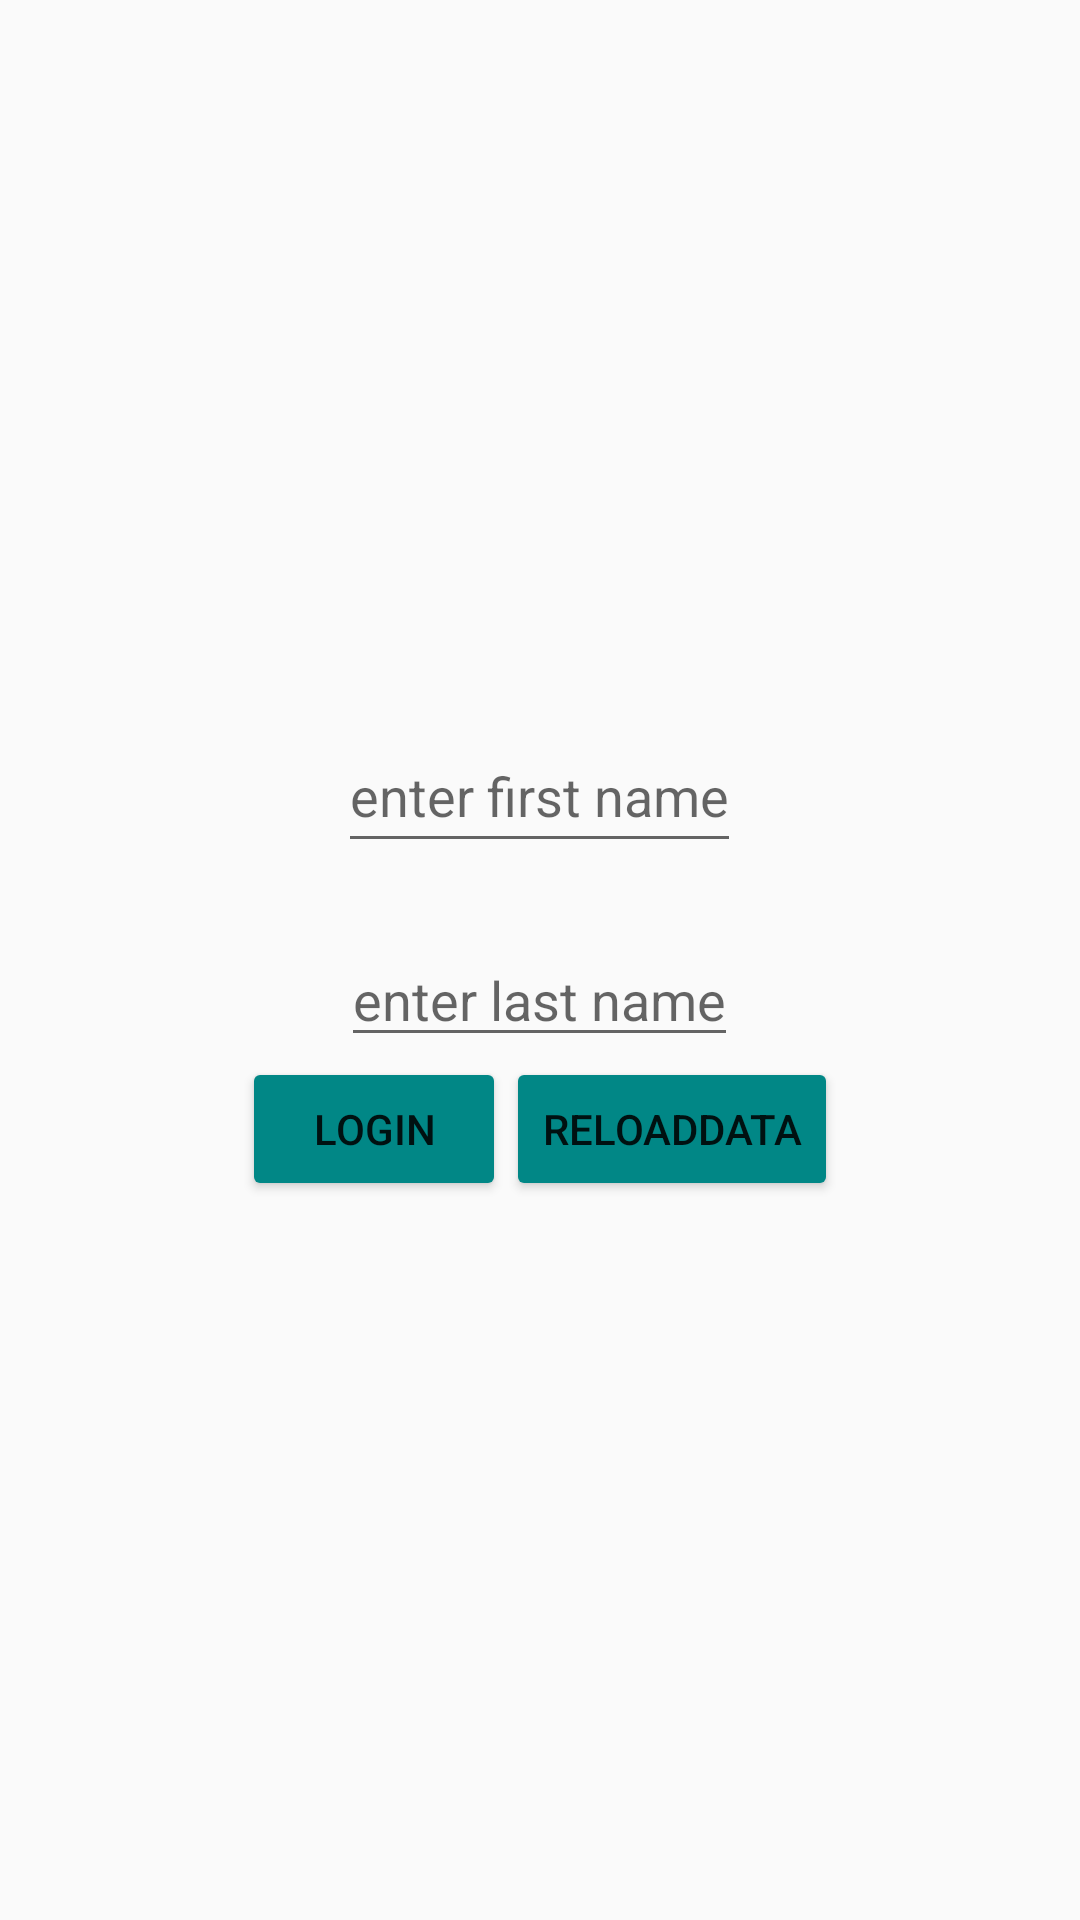

Write the Android layout XML for this screen, with the resource values it uses.
<!-- AndroidManifest.xml: application theme Theme.MyApplication -->
<!-- res/layout/activity_login.xml -->
<?xml version="1.0" encoding="utf-8"?>
    <LinearLayout xmlns:android="http://schemas.android.com/apk/res/android"
    xmlns:app="http://schemas.android.com/apk/res-auto"
    xmlns:tools="http://schemas.android.com/tools"
    android:layout_width="match_parent"
    android:layout_height="match_parent"
    android:orientation="vertical"
    android:gravity="center"
    tools:context=".LoginActivity">

    <EditText
        android:layout_width="wrap_content"
        android:layout_height="wrap_content"
        android:hint="enter first name"
        android:id="@+id/firstname"
        android:minHeight="48dp" />

    <EditText
        android:paddingTop="100px"
        android:layout_width="wrap_content"
        android:layout_height="wrap_content"
        android:id="@+id/lastname"
        android:hint="enter last name"
        android:minHeight="48dp" />
    <LinearLayout
        android:layout_width="match_parent"
        android:layout_height="wrap_content"
        android:orientation="horizontal"
        android:gravity="center">
    <Button
        android:layout_width="wrap_content"
        android:layout_height="wrap_content"
        android:backgroundTint="@color/teal_700"
        android:id="@+id/login"
        android:text="login"
        />
        <Button
            android:layout_width="wrap_content"
            android:layout_height="wrap_content"
            android:backgroundTint="@color/teal_700"
            android:id="@+id/ReLoadData"
            android:text="reLoadData"
            />
    </LinearLayout>

</LinearLayout>
<!-- resources referenced by this layout -->
<resources>
  <style name="Theme.MyApplication" parent="Theme.AppCompat.DayNight.NoActionBar">
          
          <item name="colorPrimary">@color/purple_500</item>
          <item name="colorPrimaryVariant">@color/purple_700</item>
          <item name="colorOnPrimary">@color/white</item>
          
          <item name="colorSecondary">@color/teal_200</item>
          <item name="colorSecondaryVariant">@color/teal_700</item>
          <item name="colorOnSecondary">@color/black</item>
          
          <item name="android:statusBarColor">?attr/colorPrimaryVariant</item>
          
      </style>
  <!-- not gathered from this repository: default colours our renderer supplied (Android Studio template values) -->
  <color name="purple_500">#FF6200EE</color>
  <color name="purple_700">#FF3700B3</color>
  <color name="teal_200">#FF03DAC5</color>
  <color name="teal_700">#FF018786</color>
  <color name="black">#FF000000</color>
  <color name="white">#FFFFFFFF</color>
</resources>
